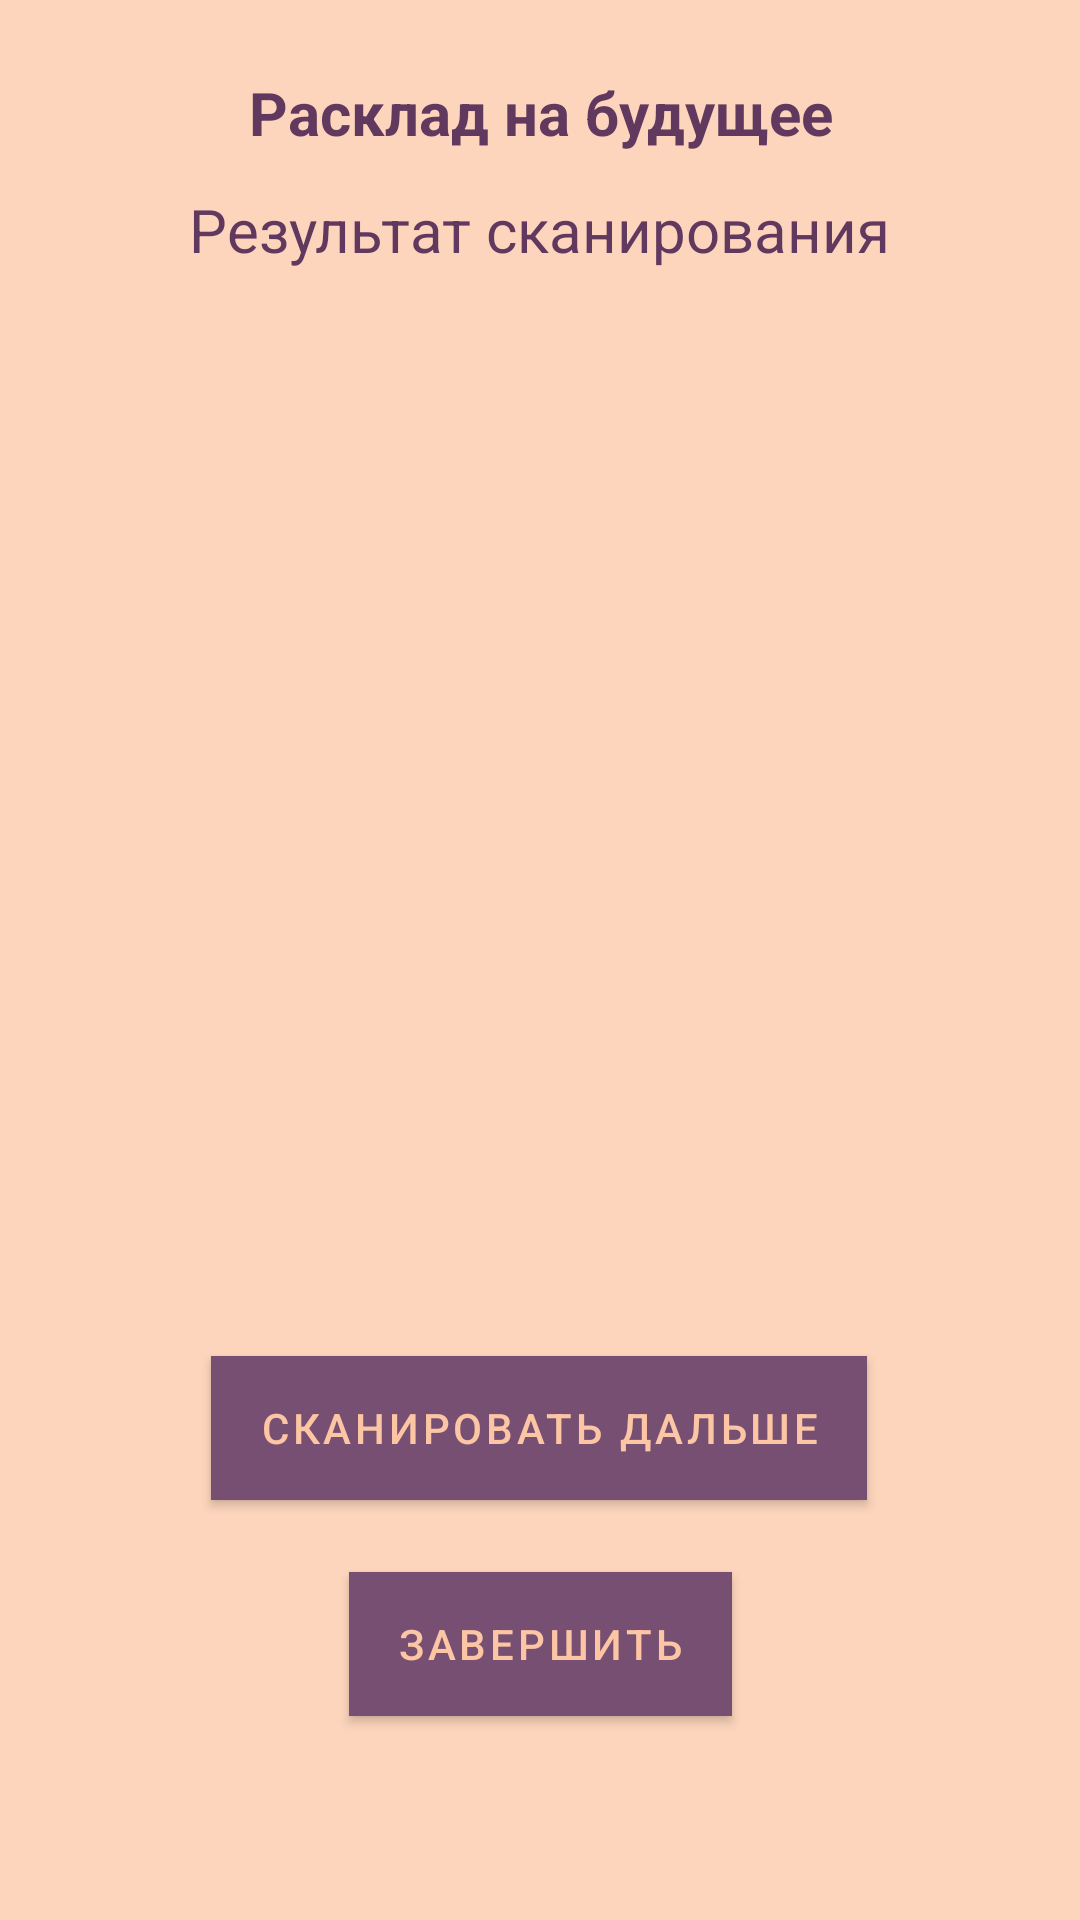

The Android layout XML behind this screen, and the referenced resources:
<!-- AndroidManifest.xml: application theme Theme.TaroTraining -->
<!-- res/layout/activity_result_alignment.xml -->
<?xml version="1.0" encoding="utf-8"?>
<androidx.constraintlayout.widget.ConstraintLayout xmlns:android="http://schemas.android.com/apk/res/android"
    xmlns:app="http://schemas.android.com/apk/res-auto"

    xmlns:tools="http://schemas.android.com/tools"
    android:layout_width="match_parent"
    android:layout_height="match_parent"
    android:background="@color/background"
    android:orientation="vertical"
    android:weightSum="100">

    <com.google.android.material.textview.MaterialTextView
        android:id="@+id/title"
        android:layout_width="wrap_content"
        android:layout_height="wrap_content"
        android:layout_marginTop="24dp"
        android:gravity="center"
        android:text="@string/future_title"
        android:textColor="@color/click_button"
        android:textSize="20sp"
        android:textStyle="bold"
        app:layout_constraintEnd_toEndOf="parent"
        app:layout_constraintStart_toStartOf="parent"
        app:layout_constraintTop_toTopOf="parent" />


    <TextView
        android:id="@+id/scanResult"
        android:layout_width="wrap_content"
        android:layout_height="wrap_content"
        android:text="@string/result_scan"
        android:textColor="@color/click_button"
        android:textSize="20sp"
        android:layout_marginTop="12dp"
        app:layout_constraintEnd_toEndOf="parent"
        app:layout_constraintStart_toStartOf="parent"
        app:layout_constraintTop_toBottomOf="@+id/title" />

    <TextView
        android:id="@+id/scanResultTitle"
        android:layout_width="wrap_content"
        android:layout_height="wrap_content"
        android:textStyle="bold"
        android:textColor="@color/click_button"
        android:textSize="20sp"
        android:layout_marginTop="12dp"
        app:layout_constraintEnd_toEndOf="parent"
        app:layout_constraintStart_toStartOf="parent"
        app:layout_constraintTop_toBottomOf="@+id/scanResult" />

    <TextView
        android:id="@+id/scanResultValue"
        android:layout_width="wrap_content"
        android:layout_height="wrap_content"
        android:textColor="@color/click_button"
        android:textSize="20sp"
        android:layout_marginTop="12dp"
        app:layout_constraintEnd_toEndOf="parent"
        app:layout_constraintStart_toStartOf="parent"
        app:layout_constraintTop_toBottomOf="@+id/scanResultTitle" />


    <com.google.android.material.button.MaterialButton
        android:id="@+id/materialButton2"
        android:layout_width="wrap_content"
        android:layout_height="wrap_content"
        android:background="@color/button"
        android:gravity="center"
        android:text="@string/scan_next_card"
        android:textColor="@color/text_button"
        android:textSize="14sp"
        app:cornerRadius="30dp"
        app:elevation="10dp"
        android:layout_marginBottom="24dp"
        app:layout_constraintBottom_toTopOf="@+id/materialButton"
        app:layout_constraintEnd_toEndOf="parent"
        app:layout_constraintHorizontal_bias="0.497"
        app:layout_constraintStart_toStartOf="parent" />

    <com.google.android.material.button.MaterialButton
        android:id="@+id/materialButton"
        android:layout_width="wrap_content"
        android:layout_height="wrap_content"
        android:background="@color/button"
        android:gravity="center"
        android:onClick="onMain"
        android:text="@string/cancel"
        android:textColor="@color/text_button"
        android:textSize="14sp"
        app:cornerRadius="30dp"
        app:elevation="10dp"
        app:layout_constraintBottom_toBottomOf="parent"
        app:layout_constraintEnd_toEndOf="parent"
        app:layout_constraintStart_toStartOf="parent"
        android:layout_marginBottom="68dp"/>


</androidx.constraintlayout.widget.ConstraintLayout>
<!-- resources referenced by this layout -->
<resources>
  <color name="background">#FDD5BC</color>
  <color name="button">#764F73</color>
  <color name="click_button">#61395F</color>
  <color name="text_button">#FCC5A3</color>
  <string name="cancel">Завершить</string>
  <string name="future_title">Расклад на будущее</string>
  <string name="result_scan">Результат сканирования</string>
  <string name="scan_next_card">Сканировать дальше</string>
  <style name="Theme.TaroTraining" parent="Theme.MaterialComponents.DayNight.NoActionBar">
          
          <item name="colorPrimary">@color/button</item>
          <item name="colorPrimaryVariant">@color/button</item>
          <item name="colorOnPrimary">@color/white</item>
          <item name="android:navigationBarColor" tools:targetApi="lollipop">@color/background</item>
  
  
          
          <item name="colorSecondary">#61395F</item>
          <item name="colorSecondaryVariant">@color/teal_700</item>
          <item name="colorOnSecondary">@color/black</item>
          
          <item name="android:statusBarColor" tools:targetApi="l">?attr/colorPrimaryVariant</item>
          
      </style>
  <color name="white">#FFFFFFFF</color>
  <color name="teal_700">#FF018786</color>
  <color name="black">#FF000000</color>
</resources>
